Run: headless pygame with SDL's dummy video driver; simulated clock (each Clock.tick advances the game by its frame time, no real sleeping); random seed 0; keys injected as events and as key.get_pressed() state; no mouse input.
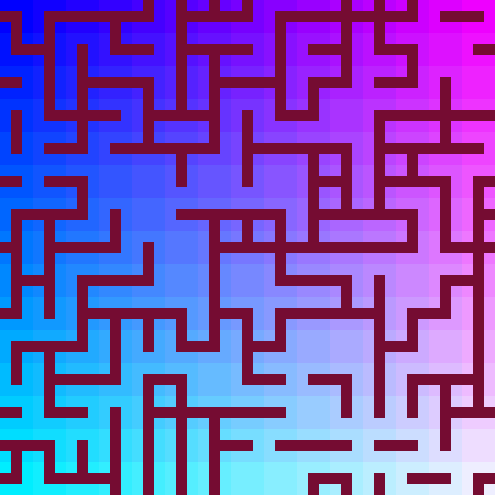
Frame 1 of 4 · flips 1–60 · no input
Frame 2 of 4 · flips 61–180 · tapped SPACE, RETURN · held RIGHT (→), D · screen unchanged from frame 1, image omitted
Frame 3 of 4 · flips 181–300 · held DOWN (↓), S · screen unchanged from frame 2, image omitted
Frame 4 of 4 · flips 301–420 · held LEFT (←), A, UP (↑), W · screen unchanged from frame 3, image omitted

The pygame program that drew these frames:

import pygame
import random
from collections import namedtuple
import threading
from time import sleep

BOXSCALAR = 33 # How big the boxes are gonna be (both width and height)
BOXES = 15 # How many boxes are on each side

pygame.init()
screen = pygame.display.set_mode((BOXSCALAR*BOXES, BOXSCALAR*BOXES)) # 5x5 99 pixel area
clock = pygame.time.Clock()

tileShape = namedtuple("tileShape", ["top", "right", "bottom", "left", "center"]) # Allows for syntax assistance while programming
class Tile:
    def __init__(self, x: int, y: int) -> None:
        self.x = x
        self.y = y

        self.isCollapsed = False
        
        self.rect = pygame.Rect(self.x, self.y, BOXSCALAR, BOXSCALAR)
        self.surface = pygame.Surface((BOXSCALAR, BOXSCALAR))
        self.surface.fill(pygame.Color(99, 173, 149)) # Non collapsed color

        self.shape: namedtuple = tileShape(False, False, False, False, False)
        self.entropy: int = 5

    def collapse(self):
        self.isCollapsed = True
        collapsedSectors = [
            False, # Top
            False, # Right
            False, # Bottom
            False, # Left
            False] # Center

        def localCollapse(xDir, yDir, tmp: int):
            idx = ((int((self.x+(BOXSCALAR*xDir))/BOXSCALAR))*BOXES + int((self.y+(BOXSCALAR*yDir))/BOXSCALAR))
            if idx >= 0 and idx < len(tiles):
                tile: Tile = tiles[idx]
                tile.entropy -= 1
                if tile.isCollapsed:
                    if tmp == 0:
                        if tile.shape.bottom:
                            collapsedSectors[tmp] = True
                        else:
                            collapsedSectors[tmp] = False
                    elif tmp == 1:
                        if tile.shape.left:
                            collapsedSectors[tmp] = True
                        else:
                            collapsedSectors[tmp] = False
                    elif tmp == 2:
                        if tile.shape.top:
                            collapsedSectors[tmp] = True
                        else:
                            collapsedSectors[tmp] = False
                    elif tmp == 3:
                        if tile.shape.right:
                            collapsedSectors[tmp] = True
                        else:
                            collapsedSectors[tmp] = False
                else:
                    collapsedSectors[tmp] = bool(random.randrange(0, 2))
            else:
                collapsedSectors[tmp] = bool(random.randrange(0, 2)) # Because the tile above is out of range, this tile sector decides how to collapse
        
        localCollapse(0, -1, 0)
        localCollapse(1, 0, 1)
        localCollapse(0, 1, 2)
        localCollapse(-1, 0, 3)
        
        for i in collapsedSectors:
            if i == True:
                collapsedSectors[4] = True
                break

        self.shape: tileShape = tileShape(collapsedSectors[0], collapsedSectors[1], collapsedSectors[2], collapsedSectors[3], collapsedSectors[4])

        colorStep = 255/BOXES
        self.surface.fill(pygame.Color(int((self.x/BOXSCALAR)*colorStep), int((self.y/BOXSCALAR)*colorStep), 255)); "Fun color"

    #def __str__(self) -> str: # Identifies the tile when printed
    #    return f"""Tile of shape: {self.shape} at position: ({self.x}, {self.y})"""

    def draw(self) -> None:
        offset = BOXSCALAR/3
        tmpRect = pygame.Rect(0, 0, offset, offset)
        tmpSurface = pygame.Surface((offset, offset))
        tmpSurface.fill(pygame.Color(117, 12, 50), tmpRect)

        if self.shape.bottom:
            self.surface.blit(tmpSurface, tmpRect.move(offset, offset*2))

        if self.shape.top:
            self.surface.blit(tmpSurface, tmpRect.move(offset, 0))

        if self.shape.center:
            self.surface.blit(tmpSurface, tmpRect.move(offset, offset))

        if self.shape.left:
            self.surface.blit(tmpSurface, tmpRect.move(0, offset))

        if self.shape.right:
            self.surface.blit(tmpSurface, tmpRect.move(offset*2, offset))

        screen.blit(self.surface, self.rect)

tiles = []
for row in range(0, BOXES):
    #print()
    for column in range(0, BOXES):
        addition = Tile(row*BOXSCALAR, column*BOXSCALAR)
        tiles.append(addition)

#initTile = tiles[int(len(tiles)/2)]
#initTile.collapse()
tiles[int(len(tiles)/2)].collapse()

def totalCollapse():
    for k in range(len(tiles)-1):
        lowestEntropyPtr: Tile = None
        lowestEntropy = 5
        for i in tiles:
            tile: Tile = i
            if tile.entropy <= lowestEntropy and not tile.isCollapsed:
                lowestEntropyPtr = tile
                lowestEntropy = tile.entropy

        sleep(.02)
        lowestEntropyPtr.collapse()

collapseThread = threading.Thread(target=totalCollapse)
collapseThread.start()

running = True
while running:
    for event in pygame.event.get():
        if event.type == pygame.QUIT:
            running = False # Exit when the close button is pressed
        """if event.type == pygame.KEYDOWN:
            if event.key == pygame.K_c:
                for tile in tiles:
                    tile.collapse()"""

    # ACTUAL RENDERING ------------------------------------------------------
    pygame.display.flip() # Swaps the buffers
    screen.fill(pygame.Color(122, 122, 122))

    for tile in tiles:
       tile.draw()

    # -----------------------------------------------------------------------

    clock.tick(60) # Lock off to 60 FPS

collapseThread.join()
pygame.quit()
